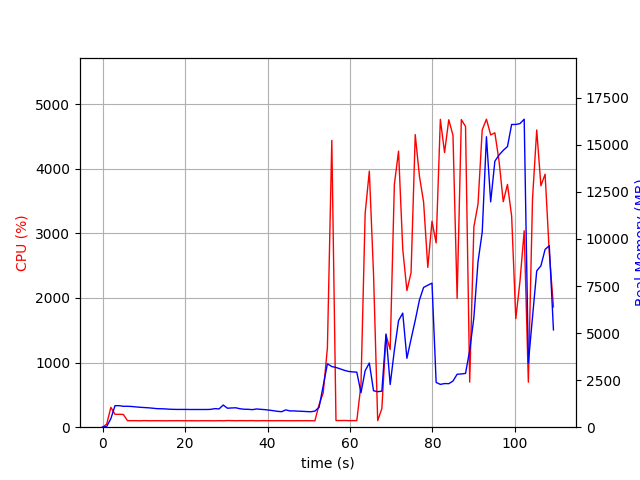

The data file committed next to this chart (first rows):
elapsed_time, nproc, cpu, mem_real, mem_virtual
4.00543212890625e-05, 1, 0.0, 8.871, 2135
1.007, 1, 47.6, 38.71, 609
2.016, 1, 307.4, 454.5, 4418
3.023, 1, 199.4, 1142, 5180
4.032, 1, 199.3, 1144, 5180
5.039, 1, 197.6, 1110, 5180
6.047, 1, 101.2, 1112, 5180
7.056, 1, 101.1, 1100, 5180
8.063, 1, 101.2, 1079, 5180
9.071, 1, 99.2, 1060, 5180
10.08, 1, 102.2, 1044, 5180
11.09, 1, 100.2, 1031, 5180
12.1, 1, 100.0, 1011, 5180
13.11, 1, 101.0, 986.8, 5180
14.12, 1, 100.1, 980.9, 5180
15.13, 1, 99.1, 972.9, 5180
16.13, 1, 100.1, 956.8, 5180
17.14, 1, 100.0, 948.6, 5180
18.15, 1, 101.1, 943.9, 5180
19.16, 1, 100.0, 943.9, 5180
20.17, 1, 100.0, 943.9, 5180
21.18, 1, 100.0, 940.6, 5180
22.19, 1, 100.0, 940.6, 5180
23.2, 1, 99.0, 940.6, 5180
24.21, 1, 100.1, 940.6, 5180
25.22, 1, 100.1, 940.6, 5180
26.23, 1, 100.1, 948.1, 5180
27.24, 1, 99.0, 986.7, 5228
28.25, 1, 101.0, 970.4, 5228
29.26, 1, 98.9, 1178, 5388
30.27, 1, 103.0, 1009, 5388
31.28, 1, 101.9, 1022, 5388
32.29, 1, 99.9, 1032, 5388
33.3, 1, 101.9, 981.2, 5388
34.32, 1, 100.9, 954.3, 5388
35.33, 1, 100.9, 950.1, 5388
36.34, 1, 101.8, 932.9, 5388
37.35, 1, 98.9, 968.7, 5388
38.36, 1, 100.9, 950.2, 5388
39.37, 1, 101.0, 933.1, 5388
40.38, 1, 100.9, 905.9, 5388
41.39, 1, 100.0, 877.4, 5388
42.4, 1, 101.0, 844.5, 5388
43.41, 1, 101.1, 823.1, 5388
44.42, 1, 100.1, 918.4, 5388
45.43, 1, 99.9, 865.6, 5388
46.44, 1, 100.0, 865.6, 5388
47.45, 1, 101.0, 851.6, 5388
48.46, 1, 100.0, 843.5, 5388
49.47, 1, 101.1, 830.6, 5388
50.48, 1, 100.0, 819.8, 5388
51.49, 1, 99.1, 856.1, 5388
52.5, 1, 347.2, 1054, 5531
53.51, 1, 532.6, 2203, 12229
54.52, 1, 1227, 3370, 12229
55.59, 1, 4438, 3223, 12417
56.6, 1, 102.8, 3174, 12417
57.61, 1, 102.9, 3100, 12417
58.62, 1, 103.9, 3022, 12417
59.63, 1, 102.0, 2963, 12417
... 49 more rows
